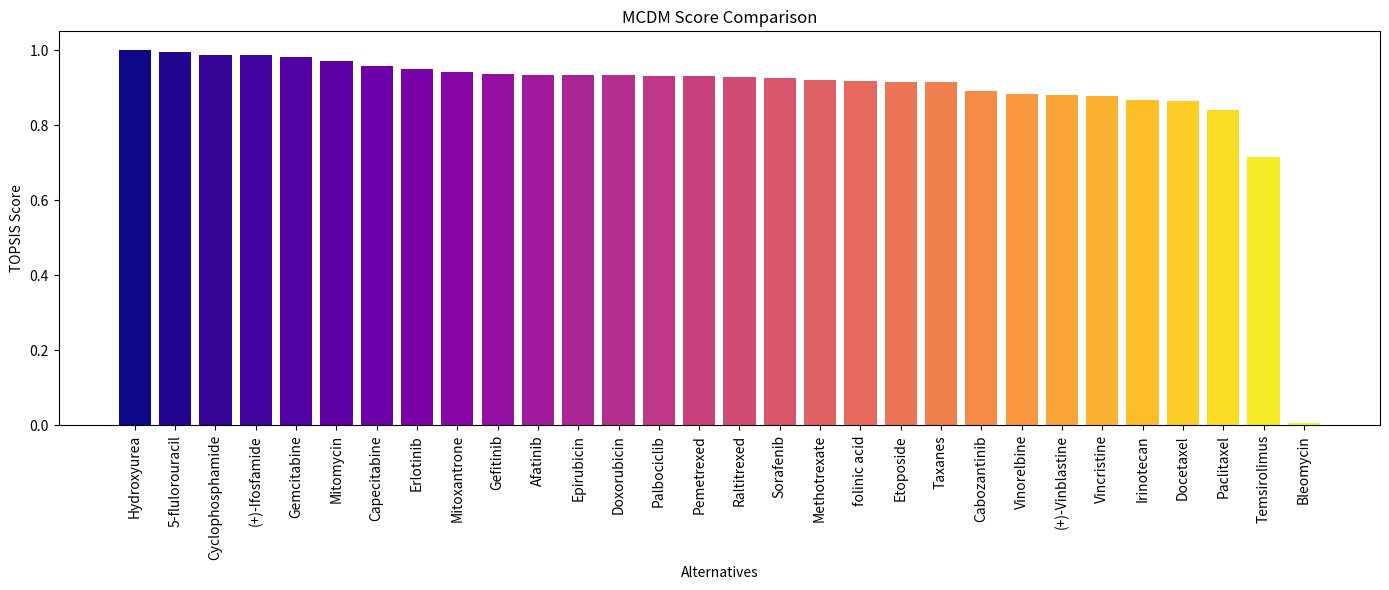

Python code for this plot:
import numpy as np
import pandas as pd
import matplotlib.pyplot as plt

# take  30 drugs (alternatives) and 12 properties (criteria)
drugs = ["Afatinib","Bleomycin","Capecitabine","Cyclophosphamide","Cabozantinib","Docetaxel","Doxorubicin","Erlotinib","Epirubicin",
         "Etoposide",
"5-flulorouraci","Gefitinib","Gemcitabine","Hydroxyurea","Irinotecan","(+)-Ifosfamide","folinic acid","Methotrexate","Mitomycin C",
              "Mitoxantrone","Palbociclib","Pemetrexed","Paclitaxel","Raltitrexed","Sorafenib","Taxanes","Temsirolimus","Vincristine",
              "(+)-Vinblastine","Vinorelbine"]
criteria = ["Index 1","Index 2","Index 3","Index 4","Index 5","Index 6","Index 7","Index 8","Index 9","Index 10","Index 11", "Index 12"]

n = len(criteria)
data = {
"NI": [180.60369,759.00792,123.31738,45.51713,230.32051,331.80805,198.09917,144.80010,198.09917,234.34716,24.50667,170.88514,69.14744,8.70820,276.36865,
     47.43467,193.27525,187.11815,97.75036,164.89418,184.23459,172.15501,368.37794,176.59187,179.04614,253.23886,467.05276,335.54434,330.54434,319.86767],

"IN1": [7.63657,13.54616,5.53045,4.33567,7.35842,12.04379,9.40116,6.69260,9.40116,9.90025,3.31829,6.82161,5.24885,1.84164,8.76384,4.16518,6.76238,
     6.60559,7.50212,7.06424,7.48725,6.38470,12.62727,6.60413,6.52305,12.02477,12.45239,13.86077,13.66077,13.28609],

"IN2": [90.22031,379.44326,61.60001,22.66329,115.10581,165.79154,98.93462,72.33066,98.93462,117.07029,12.16692,85.37821,34.48449,4.28634,138.12068,
     23.62273,96.58193,93.50416,48.75900,82.37999,92.04027,86.01746,184.08080,88.23431,89.46102,126.48895,233.45237,167.64168,165.14368,159.80695],

"MRI": [5.26754,9.29524,3.60120,2.81907,4.77322,8.51777,6.64967,4.22189,6.64967,6.71274,1.81188,4.49977,3.30137,0.95351,5.54156,2.94836,4.46621,
     4.35535,4.27872,4.37346,5.16637,4.38642,8.77208,4.51994,4.61336,7.67873,7.80463,8.77320,8.63175,8.50042],
"ND":  [138712,5024232,83672,4532,358898,367782,113148,90628,113148,179202,962,
      154148,11886,106,443918,5904,240442,229948,16524,124476,155580,187182,
      464840,187594,206274,145256,1131106,265198,261298,249720],

"KA":  [443.61173,2872.55537,294.72768,74.19254,651.69801,878.92006,458.98200,340.67932,458.98200,575.50663,33.26478,432.68121,126.17791,9.34847,785.64826,
     80.68704,522.70452,504.21033,177.58170,402.67895,461.62638,452.69637,1002.92246,462.18762,475.68361,586.40658,1444.54943,831.86556,819.37556,790.88419],

"MPI": [255.35453,1073.35637,174.35562,64.30353,325.68389,469.16789,280.07323,204.72919,280.07323,331.34389,34.59649,241.62257,97.72612,12.26722,390.79929,
     67.01582,273.29309,264.58619,138.15770,233.14813,260.49259,243.42148,520.88859,249.69504,253.16559,358.04156,660.46002,474.43907,
     467.36942,452.27147],

"DR": [127.64843,536.65672,87.15705,32.11802,162.82269,234.54416,139.99595,102.34005,139.99595,165.63541,17.26758,120.78852,48.83148,6.10947,
      195.37714,33.47441,136.62685,132.27368,69.03773,116.55033,130.21905,121.68950,260.40604,124.82573,126.56085,178.97463,330.20384,
      237.17339,233.63927,226.09086],

"HN":  [3.17601,3.66415,2.37374,2.70377,2.66374,4.63776,4.14134,2.91401,4.14134,4.11280,2.45635,2.76036,2.91568,1.70000,3.16300,2.49821,2.56307,2.51654,
      4.19367,2.95721,3.05423,2.49474,4.71883,2.58896,2.53009,5.29175,4.10868,5.68465,5.60465,5.46426],

"N4I": [3.17917,3.66481,2.37620,2.71554,2.66508,4.64120,4.14661,2.91695,4.14661,4.11676,2.47392,2.76257,2.92350,1.72474,3.16458,2.50920,2.56463,2.51811,
      4.20396,2.95976,3.05707,2.49672,4.72179,2.59096,2.53210,5.29750,4.11003,5.68936,5.60930,5.46886],

"SBN": [888,5746,590,149,1304,1759,919,682,919,1152,67,866,253,19,1572,162,1046,1009,356,806,924,906,2007,925,952,1174,2890,1665,1640,1583],

"PBN": [5472,83962,3456,404,10671,12570,5032,3868,5032,7088,125,5687,856,22,13012,480,7822,7504,1196,4924,5919,6417,15116,6489,6898,6430,28211,10397,10241,9835],


}
df = pd.DataFrame(data,index = drugs)
print("\nStep 1 (Nirmla index table):\n")
pd.set_option('display.expand_frame_repr', False)
print(df)
data_values = df.values
columns_sum = data_values.sum(axis=0)
Norm_entropy = data_values / columns_sum
norm_entropy = pd.DataFrame(Norm_entropy, columns=df.columns, index=df.index)
print("\nStep 2 (NORMALIZATION (for entropy)):\n")
Norm_entropy_df = pd.DataFrame(Norm_entropy, columns=df.columns, index=df.index)
pd.set_option('display.expand_frame_repr', False)
print(Norm_entropy_df)
m, n = norm_entropy.shape  
P = norm_entropy / norm_entropy.sum(axis=0)
k = 1 / np.log(m)
entropy = -k * (P * np.log(P)).sum(axis=0)
d = 1 - entropy
weights = d / d.sum()
results_table = pd.DataFrame({
    "Entropy": entropy,
    "Diversification (d)": d,
    "Weight": weights
})

print("\n=== Step 5 :  Entropy Method Results Table ===")
pd.set_option('display.expand_frame_repr', False)
print(results_table)
norm_topsis = df / np.sqrt((df**2).sum())

print("\n=== Step 6: Normalized Matrix (TOPSIS) ===")
pd.set_option('display.expand_frame_repr', False)
print(norm_topsis)
weighted = norm_topsis * weights

print("\n=== Step 7: Weighted Matrix ===")
pd.set_option('display.expand_frame_repr', False)
print(weighted)
ideal_best = weighted.min(axis=0).values
ideal_worst = weighted.max(axis=0).values
ideal_df = pd.DataFrame({
    "Criteria": weighted.columns,
    " I+ ": ideal_best,
    " I-": ideal_worst
})
print("\nStep 8:\n")
pd.set_option('display.expand_frame_repr', False)
print(ideal_df)

dist_best = np.sqrt(((weighted - ideal_best) ** 2).sum(axis=1))
dist_worst = np.sqrt(((weighted - ideal_worst) ** 2).sum(axis=1))

score = dist_worst / (dist_best + dist_worst)
results = pd.DataFrame({
    "D+": dist_best,
    "D-": dist_worst,
    "Score": score
})

results["Rank"] = results["Score"].rank(ascending=False)
results = results.sort_values(by="Rank")
pd.set_option('display.expand_frame_repr', False)

print(results)
criteria = weights.index
values = weights.values
drug_names = ["Hydroxyurea","5-flulorouracil","Cyclophosphamide","(+)-Ifosfamide","Gemcitabine","Mitomycin","Capecitabine","Erlotinib","Mitoxantrone",
        "Gefitinib","Afatinib","Epirubicin","Doxorubicin","Palbociclib","Pemetrexed","Raltitrexed","Sorafenib","Methotrexate","folinic acid",
        "Etoposide","Taxanes","Cabozantinib","Vinorelbine","(+)-Vinblastine","Vincristine","Irinotecan",
        "Docetaxel","Paclitaxel","Temsirolimus","Bleomycin"]
scores = results["Score"]

colors = plt.cm.plasma(np.linspace(0, 1, len(scores)))

plt.figure(figsize=(14,6))
plt.bar(drug_names,scores.values, color=colors)

plt.xticks(rotation=90)
plt.xlabel("Alternatives")
plt.ylabel("TOPSIS Score")
plt.title("MCDM Score Comparison")

plt.tight_layout()
plt.savefig("drug_scores_comparison.png", dpi =300)
plt.show()
